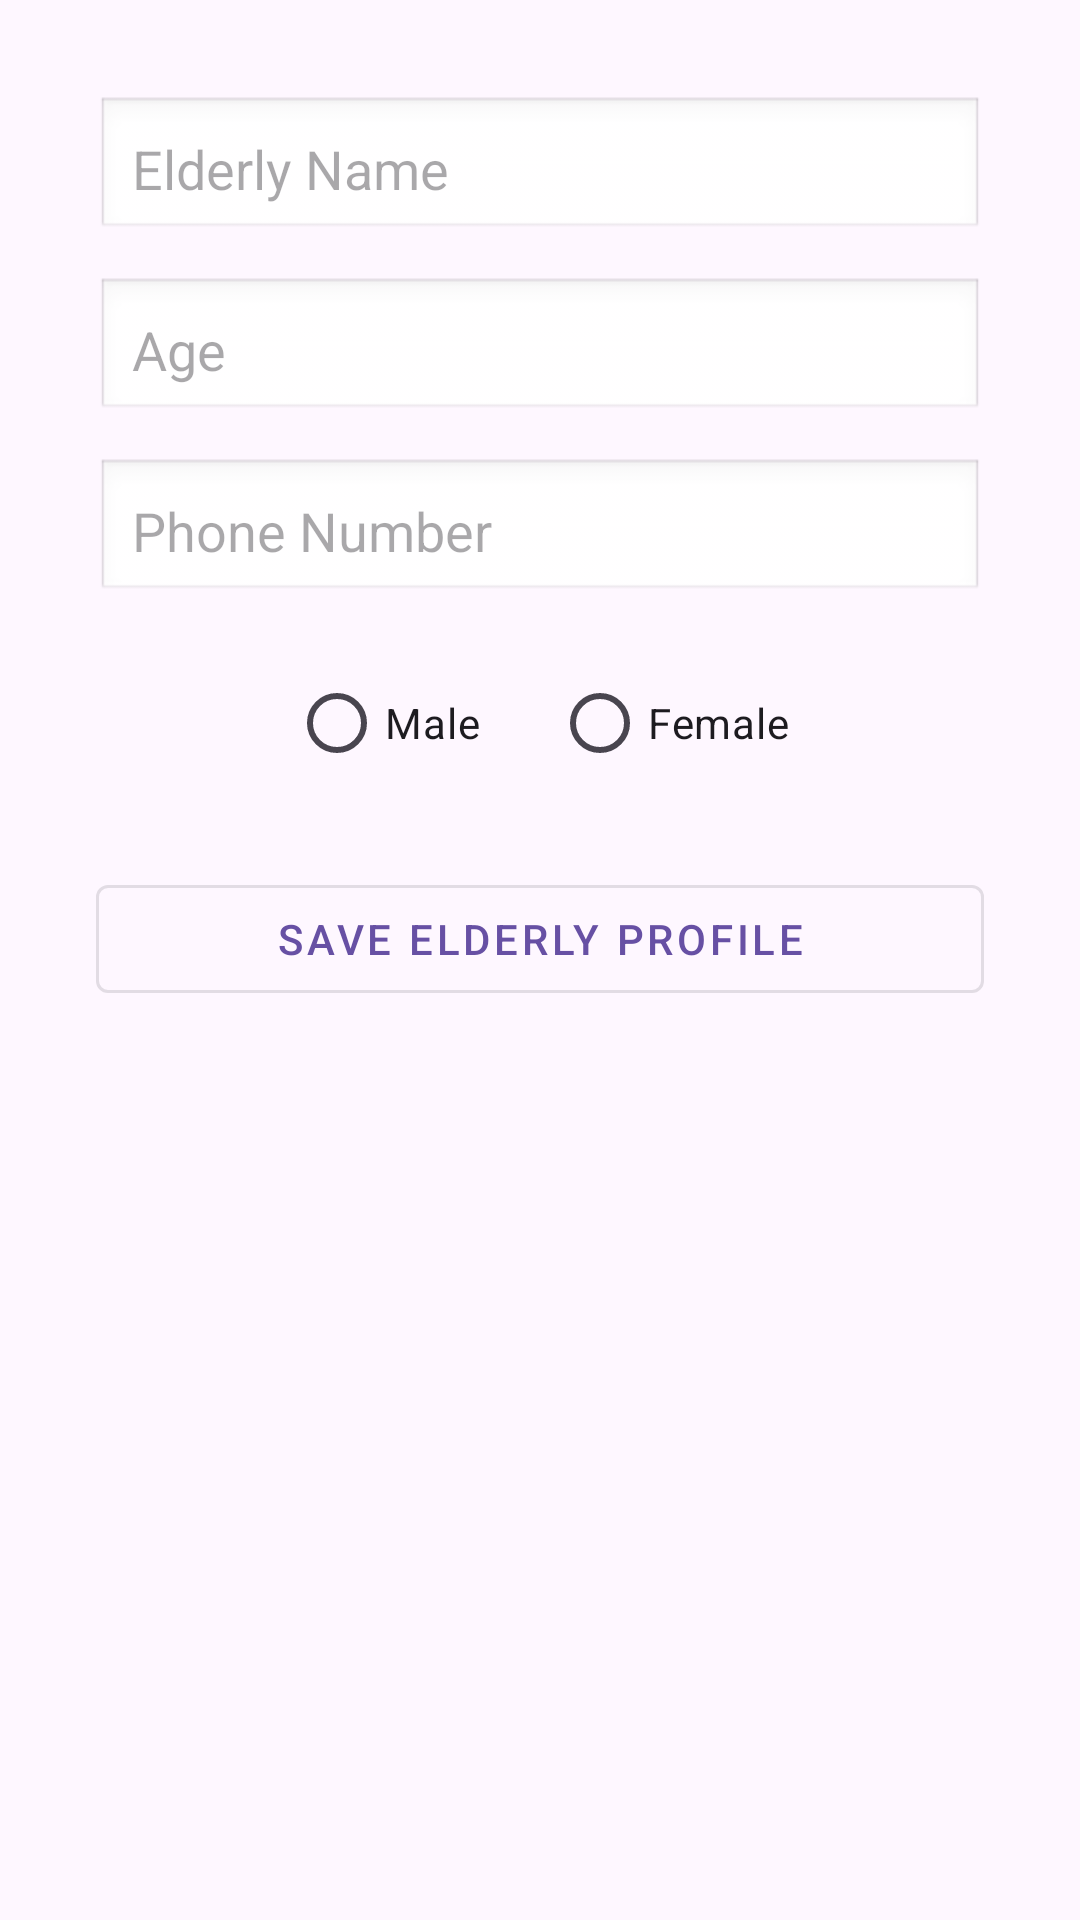

The Android layout XML behind this screen, and the referenced resources:
<!-- AndroidManifest.xml: application theme Theme.GestureAid -->
<!-- res/layout/activity_elderly_profile.xml -->
<?xml version="1.0" encoding="utf-8"?>
<ScrollView xmlns:android="http://schemas.android.com/apk/res/android"
    xmlns:app="http://schemas.android.com/apk/res-auto"
    android:layout_width="match_parent"
    android:layout_height="match_parent"
    android:padding="16dp">

    <LinearLayout
        android:layout_width="match_parent"
        android:layout_height="wrap_content"
        android:orientation="vertical"
        android:gravity="center_horizontal"
        android:padding="16dp">

        
        <EditText
            android:id="@+id/elderlyNameEditText"
            android:layout_width="match_parent"
            android:layout_height="wrap_content"
            android:hint="Elderly Name"
            android:inputType="textPersonName"
            android:padding="12dp"
            android:background="@android:drawable/edit_text" />

        
        <EditText
            android:id="@+id/elderlyAgeEditText"
            android:layout_width="match_parent"
            android:layout_height="wrap_content"
            android:hint="Age"
            android:inputType="number"
            android:padding="12dp"
            android:layout_marginTop="12dp"
            android:background="@android:drawable/edit_text" />

        
        <EditText
            android:id="@+id/elderlyPhoneEditText"
            android:layout_width="match_parent"
            android:layout_height="wrap_content"
            android:hint="Phone Number"
            android:inputType="phone"
            android:padding="12dp"
            android:layout_marginTop="12dp"
            android:background="@android:drawable/edit_text" />

        
        <LinearLayout
            android:layout_width="match_parent"
            android:layout_height="wrap_content"
            android:orientation="horizontal"
            android:gravity="center"
            android:layout_marginTop="16dp">

            <RadioButton
                android:id="@+id/maleRadio"
                android:layout_width="wrap_content"
                android:layout_height="wrap_content"
                android:text="Male" />

            <RadioButton
                android:id="@+id/femaleRadio"
                android:layout_width="wrap_content"
                android:layout_height="wrap_content"
                android:text="Female"
                android:layout_marginStart="24dp" />
        </LinearLayout>

        
        <com.google.android.material.button.MaterialButton
            android:id="@+id/saveElderlyBtn"
            android:layout_width="match_parent"
            android:layout_height="wrap_content"
            android:text="Save Elderly Profile"
            style="@style/Widget.MaterialComponents.Button.OutlinedButton"
            android:layout_marginTop="24dp" />

    </LinearLayout>
</ScrollView>
<!-- resources referenced by this layout -->
<resources>
  <style name="Theme.GestureAid" parent="Base.Theme.GestureAid" />
  <style name="Base.Theme.GestureAid" parent="Theme.Material3.DayNight.NoActionBar">
          
          
      </style>
</resources>
